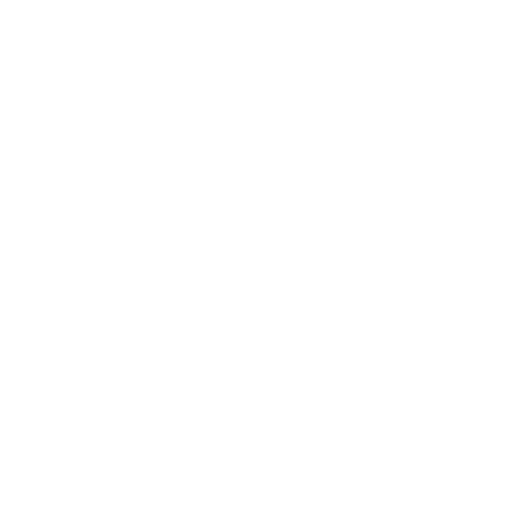
t = 0.00 s
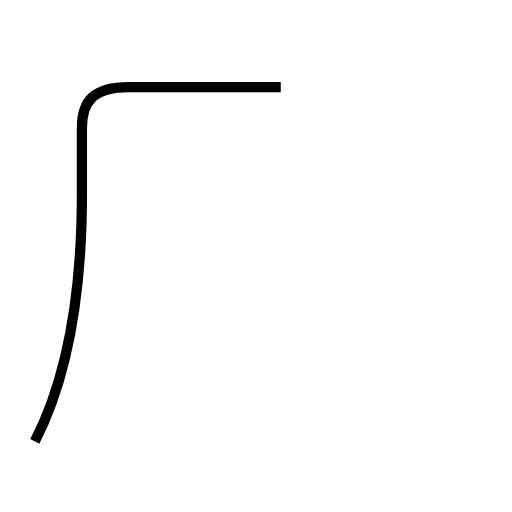
t = 1.59 s
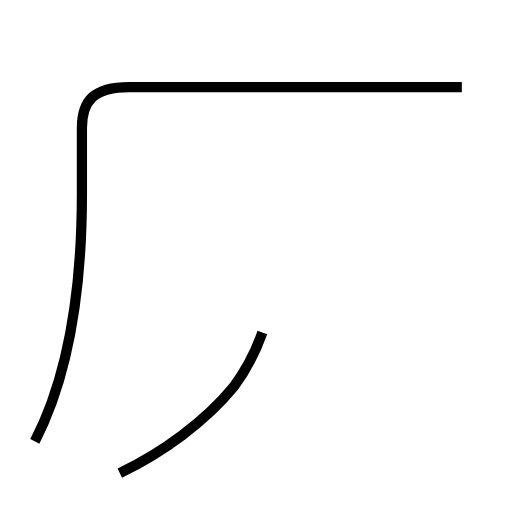
t = 2.73 s
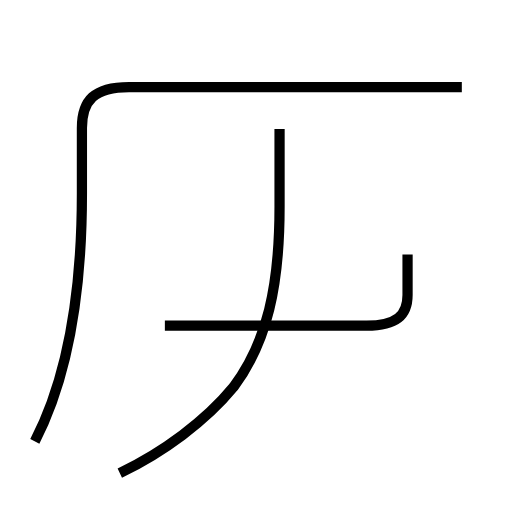
t = 4.21 s
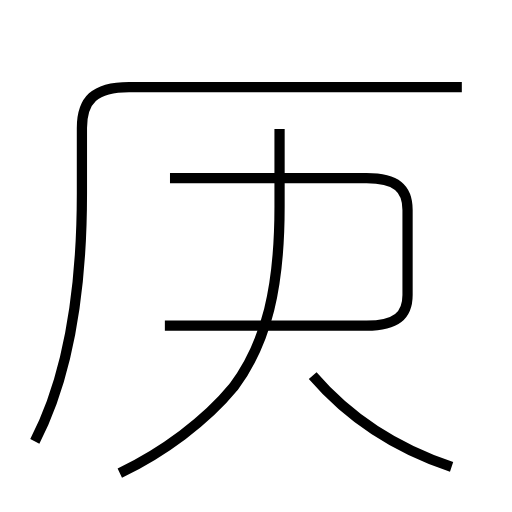
t = 5.59 s
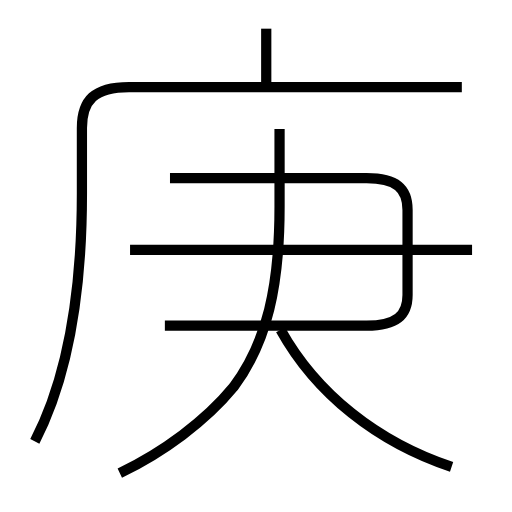
t = 6.92 s

The animated SVG that drew these frames (rendered in a browser with its animation timeline set to each time). Animation: 6 SMIL elements (animate=6); one cycle of 6.92 s.

<?xml version='1.0' encoding='utf-8'?>
<svg viewBox="0.0 -6.0 50.0 50.0" version="1.1" xmlns="http://www.w3.org/2000/svg"><rect x="-1000" y="-1000" width="2000" height="2000" stroke="white" fill="white" /><g style="fill:none;stroke:#000000;stroke-width:1"><path d="M 3.4 -0.9 C 6.3 -6.5 8.0 -14.4 8.0 -25.1 L 8.0 -31.5 C 8.0 -34.2 9.2 -35.5 12.6 -35.5 L 45.1 -35.5 " transform="translate(0.0 38.0)" stroke-dasharray="70.82980654379577" stroke-dashoffset="70.82980654379577"><animate attributeName="stroke-dashoffset" from="70.82980654379577" to="0" dur="2.124894196313873s" begin="0s" fill="freeze" /></path><path d="M 11.7 2.2 C 15.9 0.2 20.1 -2.9 22.8 -6.2 C 26.1 -10.6 27.3 -16.1 27.3 -23.8 L 27.3 -31.4 " transform="translate(0.0 38.0)" stroke-dasharray="40.12259947411606" stroke-dashoffset="40.12259947411606"><animate attributeName="stroke-dashoffset" from="40.12259947411606" to="0" dur="1.2036779842234817s" begin="2.124894196313873s" fill="freeze" /></path><path d="M 16.1 -12.2 L 35.8 -12.2 C 38.7 -12.2 39.8 -13.2 39.8 -15.2 L 39.8 -23.5 C 39.8 -25.6 38.7 -26.6 35.8 -26.6 L 16.6 -26.6 " transform="translate(0.0 38.0)" stroke-dasharray="58.79238283527913" stroke-dashoffset="58.79238283527913"><animate attributeName="stroke-dashoffset" from="58.79238283527913" to="0" dur="1.7637714850583737s" begin="3.3285721805373547s" fill="freeze" /></path><path d="M 44.1 1.6 C 36.9 -0.8 30.9 -5.5 27.4 -11.8 " transform="translate(0.0 38.0)" stroke-dasharray="21.91095045626881" stroke-dashoffset="21.91095045626881"><animate attributeName="stroke-dashoffset" from="21.91095045626881" to="0" dur="0.6573285136880643s" begin="5.092343665595728s" fill="freeze" /></path><path d="M 46.1 -19.6 L 12.7 -19.6 " transform="translate(0.0 38.0)" stroke-dasharray="33.400000000000006" stroke-dashoffset="33.400000000000006"><animate attributeName="stroke-dashoffset" from="33.400000000000006" to="0" dur="1.0020000000000002s" begin="5.749672179283793s" fill="freeze" /></path><path d="M 26.0 -35.5 L 26.0 -41.2" transform="translate(0.0 38.0)" stroke-dasharray="5.700000000000003" stroke-dashoffset="5.700000000000003"><animate attributeName="stroke-dashoffset" from="5.700000000000003" to="0" dur="0.17100000000000007s" begin="6.751672179283792s" fill="freeze" /></path></g></svg>
